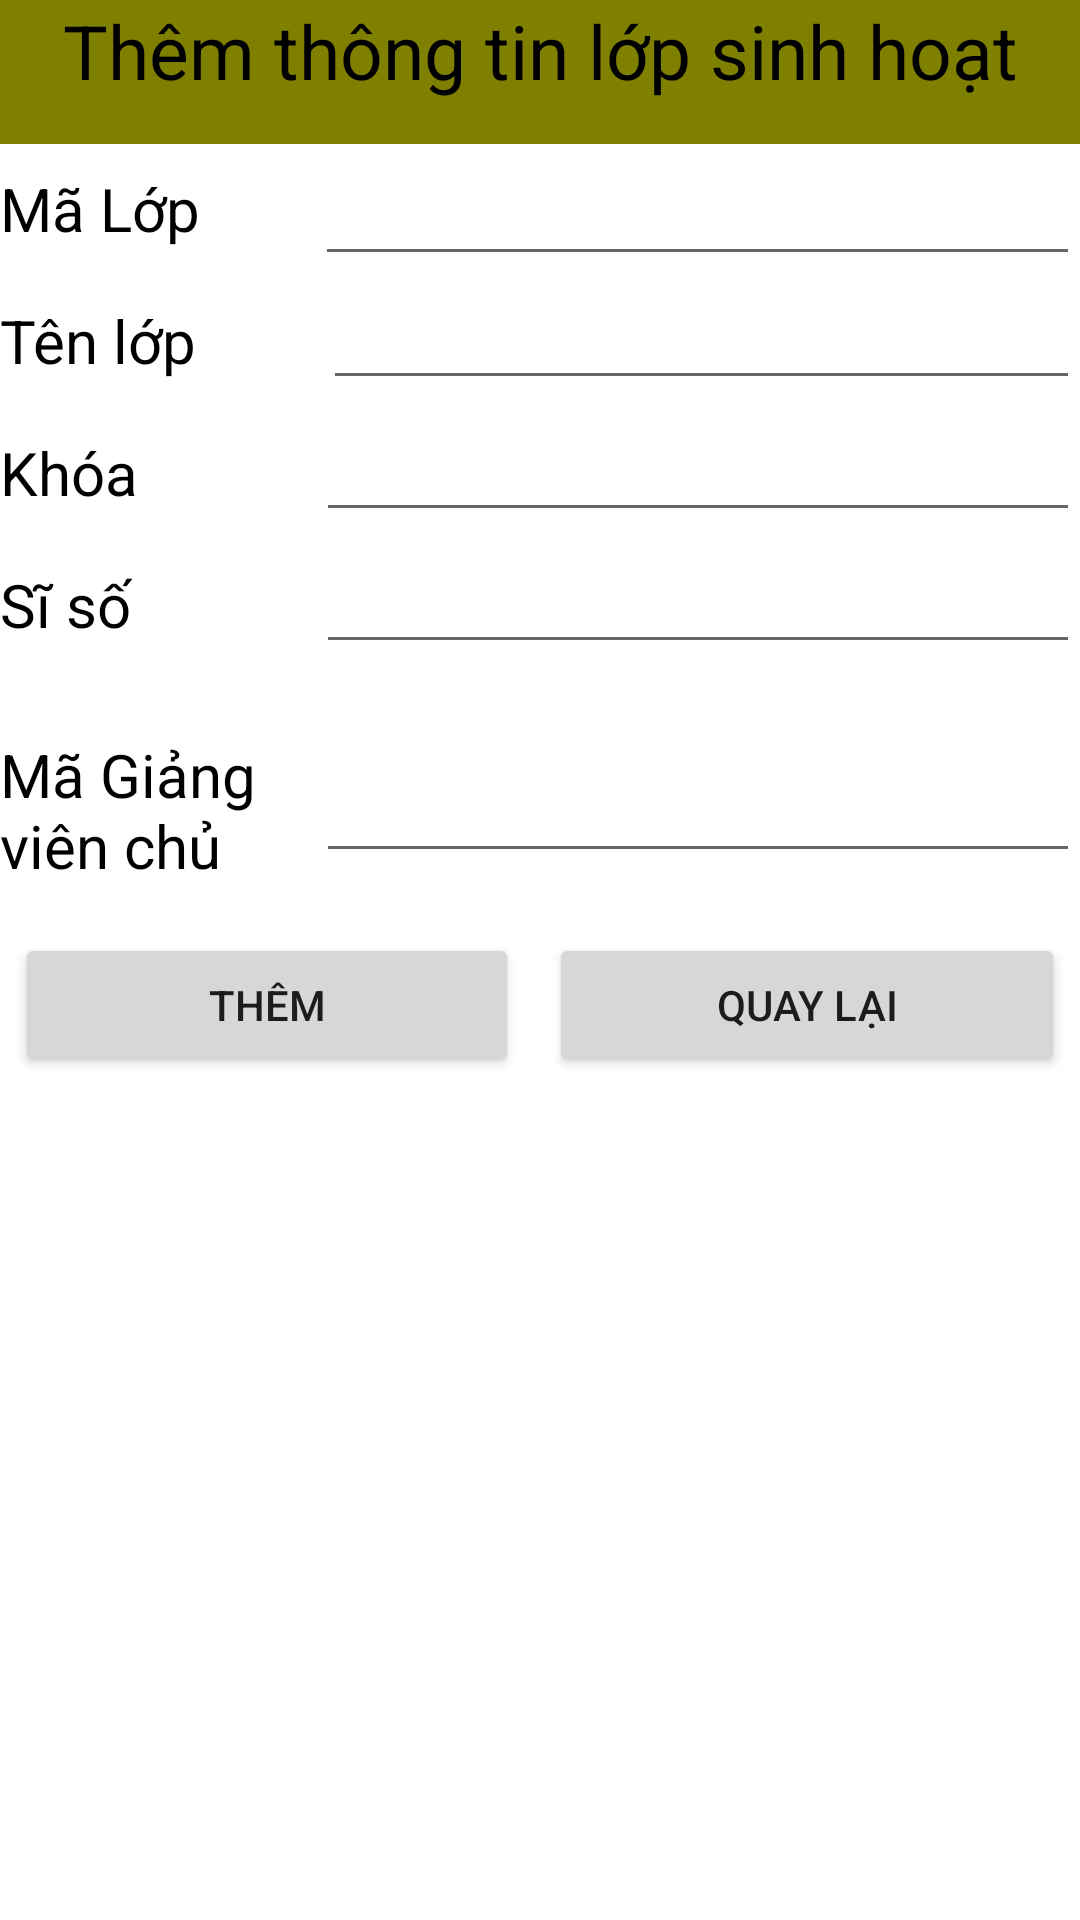

Reconstruct the res/layout file that produces this screen, plus the resources it refers to.
<!-- AndroidManifest.xml: application theme Theme.Student_Managament -->
<!-- res/layout/activity_add_class.xml -->
<?xml version="1.0" encoding="utf-8"?>
<LinearLayout xmlns:android="http://schemas.android.com/apk/res/android"
    android:layout_width="match_parent"
    android:layout_height="match_parent"
    android:orientation="vertical"
    >

    <TextView
        android:id="@+id/textView"
        android:layout_width="match_parent"
        android:layout_height="48dp"
        android:background="@color/Olive"
        android:text="Thêm thông tin lớp sinh hoạt"
        android:textAlignment="center"
        android:textColor="#000000"
        android:textSize="25sp" />

    <LinearLayout
        android:layout_width="match_parent"
        android:layout_height="wrap_content"
        android:orientation="horizontal">

        <TextView
            android:id="@+id/textView1"
            android:layout_width="60dp"
            android:layout_height="44dp"
            android:layout_weight="1"
            android:text="Mã Lớp"
            android:textColor="#000000"
            android:textSize="20sp" />

        <EditText
            android:id="@+id/AddClassID"
            android:layout_width="wrap_content"
            android:layout_height="match_parent"
            android:layout_weight="1"
            android:ems="10"
            android:inputType="textPersonName" />
    </LinearLayout>
    <LinearLayout
        android:layout_width="match_parent"
        android:layout_height="wrap_content"
        android:orientation="horizontal">

        <TextView
            android:id="@+id/textView2"
            android:layout_width="wrap_content"
            android:layout_height="44dp"
            android:layout_weight="1"
            android:text="Tên lớp"
            android:textColor="#000000"
            android:textSize="20sp" />

        <EditText
            android:id="@+id/AddClassName"
            android:layout_width="wrap_content"
            android:layout_height="wrap_content"
            android:layout_weight="1"
            android:ems="10"
            android:inputType="textPersonName" />
    </LinearLayout>

    <LinearLayout
        android:layout_width="match_parent"
        android:layout_height="wrap_content"
        android:orientation="horizontal">

        <TextView
            android:id="@+id/textView5"
            android:layout_width="61dp"
            android:layout_height="44dp"
            android:layout_weight="1"
            android:text="Khóa"
            android:textColor="#000000"
            android:textSize="20sp" />

        <EditText
            android:id="@+id/addSession"
            android:layout_width="wrap_content"
            android:layout_height="wrap_content"
            android:layout_weight="1"
            android:ems="10"
            android:inputType="textPersonName"
           />
    </LinearLayout>
    <LinearLayout
        android:layout_width="match_parent"
        android:layout_height="wrap_content"
        android:orientation="horizontal">

        <TextView
            android:id="@+id/textView6"
            android:layout_width="61dp"
            android:layout_height="44dp"
            android:layout_weight="1"
            android:text="Sĩ số "
            android:textColor="#000000"
            android:textSize="20sp" />

        <EditText
            android:id="@+id/addQuantity"
            android:layout_width="wrap_content"
            android:layout_height="wrap_content"
            android:layout_weight="1"
            android:ems="10"
            android:inputType="textPersonName"
            />

    </LinearLayout>

    <LinearLayout
        android:layout_width="match_parent"
        android:layout_height="67dp"
        android:orientation="horizontal">

        <TextView
            android:id="@+id/textView7"
            android:layout_width="61dp"
            android:layout_height="67dp"
            android:layout_weight="1"
            android:text="Mã Giảng viên chủ nhiệm "
            android:textColor="#000000"
            android:textSize="20sp"
            android:paddingBottom="2dp"/>

        <EditText
            android:id="@+id/addTeacherIDClass"
            android:layout_width="wrap_content"
            android:layout_height="match_parent"
            android:layout_weight="1"
            android:ems="10"
            android:inputType="textEmailAddress" />

    </LinearLayout>

    <LinearLayout
        android:layout_width="match_parent"
        android:layout_height="match_parent"
        android:orientation="horizontal">

        <Button
            android:id="@+id/buttonAdd"
            android:layout_width="84dp"
            android:layout_height="wrap_content"
            android:layout_marginLeft="5dp"
            android:layout_marginTop="20dp"
            android:layout_marginRight="5dp"
            android:layout_weight="1"
            android:text="Thêm" />

        <Button
            android:id="@+id/buttonBack"
            android:layout_width="wrap_content"
            android:layout_height="wrap_content"
            android:layout_marginLeft="5dp"
            android:layout_marginTop="20dp"
            android:layout_marginRight="5dp"
            android:layout_weight="1"
            android:text="Quay lại" />
    </LinearLayout>

</LinearLayout>
<!-- resources referenced by this layout -->
<resources>
  <color name="Olive">#808000</color>
  <style name="Theme.Student_Managament" parent="Theme.MaterialComponents.DayNight.DarkActionBar">
          
          <item name="colorPrimary">@color/purple_500</item>
          <item name="colorPrimaryVariant">@color/purple_700</item>
          <item name="colorOnPrimary">@color/white</item>
          
          <item name="colorSecondary">@color/teal_200</item>
          <item name="colorSecondaryVariant">@color/teal_700</item>
          <item name="colorOnSecondary">@color/black</item>
          
          <item name="android:statusBarColor">?attr/colorPrimaryVariant</item>
          
      </style>
  <color name="purple_500">#FF6200EE</color>
  <color name="purple_700">#FF3700B3</color>
  <color name="white">#FFFFFFFF</color>
  <color name="teal_200">#FF03DAC5</color>
  <color name="teal_700">#FF018786</color>
  <color name="black">#FF000000</color>
</resources>
